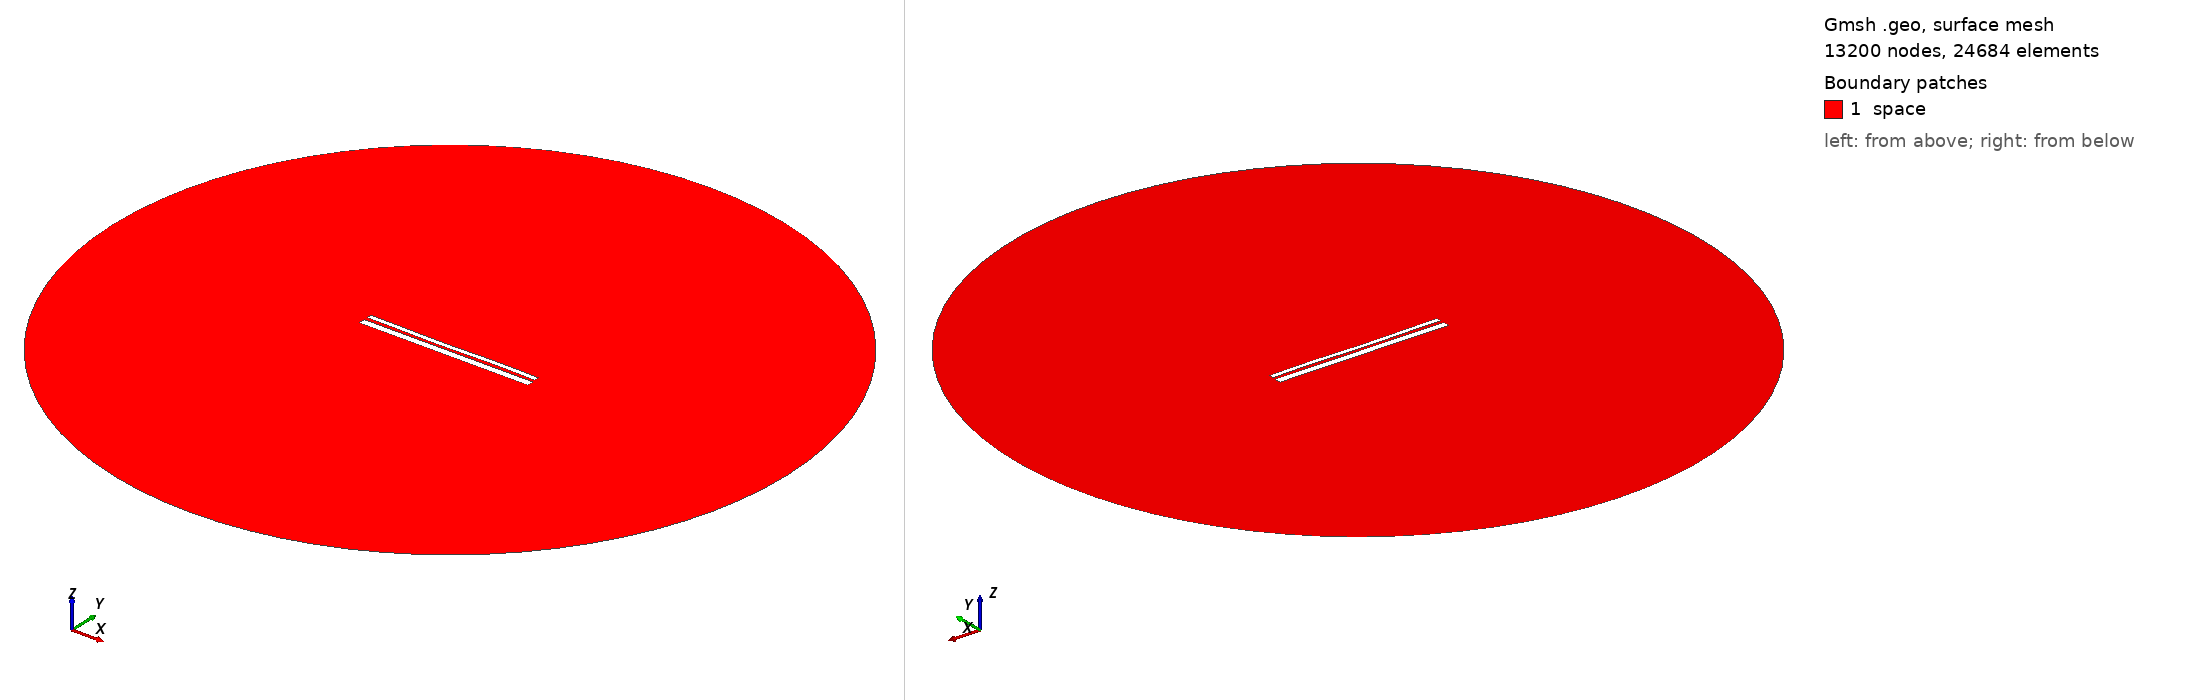

Gmsh geometry script, surface-meshed: 13200 nodes, 24684 surface elements. Boundary patches (legend numbers): 1 space. Left view from above one corner, right view from below the opposite corner. Legend entries are the model's physical surfaces. The drawing asked Gmsh for element sizes between 1% and 20% of the model's largest extent; the script's own settings can give other sizes.

=== 12504.geo (drawn) ===
//---------------------------------------
// Geometry kernel
//---------------------------------------

SetFactory("OpenCASCADE");



//---------------------------------------
// Parameters of the geometry
//---------------------------------------

// Overetch of the upper plate
overetch = 0.5;

// Distance between the plates
distance = 1.5;

// Discretization over the x axis (for the deformation)
nx = 50; 

// Length of the plate
L = 100 - overetch; 

// Number of modes
n = 4; 

// 1st mode coefficient
coeff(1) = -0.15;
beta(1) = 0.596864 * 3.1415926535 / L;

// 2nd mode coefficient
coeff(2) = -0.15;
beta(2) = 1.49418 * 3.1415926535 / L;

// 3rd mode coefficient
coeff(3) = -0.15;
beta(3) = 2.50025 * 3.1415926535 / L;

// 4th mode coefficient
coeff(4) = 0.07499999999999998;
beta(4) = 3.49999 * 3.1415926535 / L;



//---------------------------------------
// Upper plate (deformed rectangle)
//---------------------------------------

// Coordiantes of the upper plate
xmin = -50;
xmax = 50 - overetch;

// Height of the upper plate
yheight = 4 - 2 * overetch;

// Indexes of the points
UpperID[] = {};
LowerID[] = {};
LeftID[] = {};
RightID[] = {};

// Point index
p = 1;

// Horizontal edges
For i In {1:nx}
    x = xmin + (i-1)*(xmax - xmin)/(nx-1);

    y_bottom = distance / 2 + overetch;
    For j In {1:n}
        C = (Cosh(beta(j)*L) + Cos(beta(j)*L)) / (Sinh(beta(j)*L) + Sin(beta(j)*L));
        y_bottom  = y_bottom + coeff(j) * (Cosh(beta(j)*(x+50)) - Cos(beta(j)*(x+50)) - C * (Sinh(beta(j)*(x+50)) - Sin(beta(j)*(x+50))));
    EndFor

    y_top = y_bottom + yheight;

    Point(p) = {x, y_top, 0, 1.0};
    UpperID[i] = p;
    p = p + 1;

    Point(p) = {x, y_bottom, 0, 1.0};
    LowerID[i] = p;
    p = p + 1;
EndFor

// Create point lists
UpperPts[] = {}; LowerPts[] = {};
For i In {1:nx}
  UpperPts[] += {UpperID[i]};
  LowerPts[] += {LowerID[i]};
EndFor

// Build splines
Spline(1) = {UpperPts[]};
Spline(2) = {LowerPts[]};
Line(3) = {LowerPts[nx-1], UpperPts[nx-1]};
Line(4) = {LowerPts[0], UpperPts[0]};

// Build the plane surface
Curve Loop(1) = {2, 3, -1, -4};
Plane Surface(1) = {1};



//---------------------------------------
// Lower plate (rectangle)
//---------------------------------------

// Vertices
Point(1001) = {-50, -1, 0, 1.0};
Point(1002) = { 50, -1, 0, 1.0};
Point(1003) = { 50,  -5, 0, 1.0};
Point(1004) = {-50,  -5, 0, 1.0};

// Edges
Line(5) = {1001, 1002};
Line(6) = {1002, 1003};
Line(7) = {1003, 1004};
Line(8) = {1004, 1001};

// Plane surface
Line Loop(2) = {5, 6, 7, 8};
Plane Surface(2) = {2}; 



//---------------------------------------
// Outer (fictious) boundary
//---------------------------------------

// Points
Point(1005) = {0, 0, 0};       // Center
Point(1006) = {200, 0, 0};     // Start point
Point(1007) = {0, 200, 0};     // 90 degrees
Point(1008) = {-200, 0, 0};    // 180 degrees
Point(1009) = {0, -200, 0};    // 270 degrees

// Circle arcs (each needs start, center, end)
Circle(9) = {1006, 1005, 1007};
Circle(10) = {1007, 1005, 1008};
Circle(11) = {1008, 1005, 1009};
Circle(12) = {1009, 1005, 1006};

// Plane surface for the entire domain
Curve Loop(3) = {9, 10, 11, 12};
Surface(3) = {3};

// Subtract the plates from the whole domain to obtain the actual domain where we want to solve the equations
BooleanDifference{ Surface{3}; Delete; }{ Surface{1}; Surface{2}; Delete; }




//---------------------------------------
// Transfinite Lines/Curves
//---------------------------------------

// Set the number of points on the boundaries
r = 7;

// Plates
Transfinite Curve {1, 2} = 50*r Using Progression 1;
Transfinite Curve {3, 4} = 2*r Using Progression 1;
Transfinite Line {5, 7} = 50*r Using Progression 1;
Transfinite Line {6, 8} = 2*r Using Progression 1;

// Outer boundary
Transfinite Line {9, 10, 11, 12} = 20 Using Progression 1;



//---------------------------------------
// Physical groups
//---------------------------------------                

// Physical curves (boundaries)
Physical Line("force_segment", 10) = {2};
Physical Line("upper_plate", 11) = {1, 3, 4};
Physical Line("lower_plate", 12) = {5, 6, 7, 8};
Physical Line("boundary", 20) = {9, 10, 11, 12};

// Physical Surfaces
Physical Surface("space", 30) = {3};



//---------------------------------------
// 6. Generate the Mesh
//---------------------------------------

// 2D mesh generation
Mesh 2;
